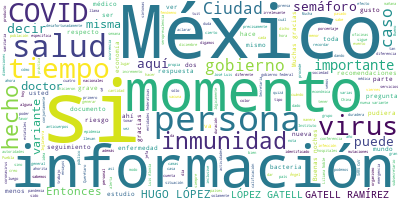

Source data for this figure (header and first rows):
Participante, Texto, Sentimiento, Palabras, Dia, Mes, Anio
HUGO LOPEZ-GATELL RAMIREZ, HUGO LÓPEZ-GATELL RAMÍREZ, SUBSECRETARIO…, 0.0, 17, 21, 12, 2020
HUGO LOPEZ-GATELL RAMIREZ, Muy buenas noches a todas y todos aquí, …, 0.0, 49, 21, 12, 2020
HUGO LOPEZ-GATELL RAMIREZ, Por favor, usted, Ángel, Daniela Pastran…, 0.0, 9, 21, 12, 2020
PREGUNTA, ?Muchas gracias, doctor Gatell., 0.0, 4, 21, 12, 2020
PREGUNTA, Preguntarle sobre su reacción ante la pu…, 0.0, 27, 21, 12, 2020
PREGUNTA, Si nos pudiera aclarar qué retrasó el an…, 0.0, 17, 21, 12, 2020
PREGUNTA, ¿Y por qué se dieron a conocer cifras me…, 0.0, 29, 21, 12, 2020
HUGO LOPEZ-GATELL RAMIREZ, HUGO LÓPEZ-GATELL RAMÍREZ:?Gracias., 0.0, 4, 21, 12, 2020
HUGO LOPEZ-GATELL RAMIREZ, Es ilustrativa la pregunta que usted hac…, 0.0, 26, 21, 12, 2020
HUGO LOPEZ-GATELL RAMIREZ, Desafortunadamente no, yo creo que hay v…, 0.0, 40, 21, 12, 2020
HUGO LOPEZ-GATELL RAMIREZ, Recordarán ustedes quizá, no sólo aquí e…, 0.0, 85, 21, 12, 2020
HUGO LOPEZ-GATELL RAMIREZ, ¿Cuál es la razón porque la que pudimos …, 0.0, 10, 21, 12, 2020
HUGO LOPEZ-GATELL RAMIREZ, Platicamos diariamente con la?jefa de Go…, 0.0, 40, 21, 12, 2020
HUGO LOPEZ-GATELL RAMIREZ, Entonces, entre las múltiples imprecisio…, 0.0, 64, 21, 12, 2020
HUGO LOPEZ-GATELL RAMIREZ, Y lo que hemos enfatizado, otro de los e…, 0.0, 48, 21, 12, 2020
HUGO LOPEZ-GATELL RAMIREZ, Recordarán aquí, Héctor García no está e…, 0.0, 72, 21, 12, 2020
HUGO LOPEZ-GATELL RAMIREZ, ¿A qué me referí?, ¿a qué me sigo refiri…, 0.0, 9, 21, 12, 2020
HUGO LOPEZ-GATELL RAMIREZ, Lo vuelvo a decir si es que hay alguna d…, 0.0, 121, 21, 12, 2020
HUGO LOPEZ-GATELL RAMIREZ, Entonces, no hay tal inconsistencia, es …, 0.0, 12, 21, 12, 2020
HUGO LOPEZ-GATELL RAMIREZ, Y recordar lo que hemos dicho una, otra …, 0.0, 71, 21, 12, 2020
HUGO LOPEZ-GATELL RAMIREZ, Pero fuera de eso, todas las 32 entidade…, 0.0, 25, 21, 12, 2020
HUGO LOPEZ-GATELL RAMIREZ, El Sistema Nacional de Vigilancia Epidem…, 0.0, 62, 21, 12, 2020
HUGO LOPEZ-GATELL RAMIREZ, Pero la información procede de la locali…, 0.0, 40, 21, 12, 2020
HUGO LOPEZ-GATELL RAMIREZ, Antiguamente eran transacciones de papel…, 0.0, 29, 21, 12, 2020
HUGO LOPEZ-GATELL RAMIREZ, Eso ya ha pasado mucho tiempo que no es …, 0.0, 27, 21, 12, 2020
HUGO LOPEZ-GATELL RAMIREZ, Entonces, otra de las impresiones de est…, 0.0, 40, 21, 12, 2020
HUGO LOPEZ-GATELL RAMIREZ, Pero, además, por supuesto que la Ciudad…, 0.0, 42, 21, 12, 2020
HUGO LOPEZ-GATELL RAMIREZ, Muchas gracias por su pregunta., 0.0, 5, 21, 12, 2020
PREGUNTA, ¿Pudiera nada más aclarar la fórmula que…, 0.0, 14, 21, 12, 2020
HUGO LOPEZ-GATELL RAMIREZ, HUGO LÓPEZ-GATELL RAMÍREZ:?Con todo gust…, 0.0, 32, 21, 12, 2020
HUGO LOPEZ-GATELL RAMIREZ, Bueno, mientras lo ponen, el portal coro…, 0.0, 32, 21, 12, 2020
HUGO LOPEZ-GATELL RAMIREZ, Y hay una sección específica de document…, 0.0, 58, 21, 12, 2020
HUGO LOPEZ-GATELL RAMIREZ, Eso lo hemos comentado en varias de esta…, 0.0, 113, 21, 12, 2020
HUGO LOPEZ-GATELL RAMIREZ, Entonces, esto compone los distintos ind…, 0.0, 73, 21, 12, 2020
PREGUNTA, ?(inaudible)?la diferencia entre un tuit…, 0.0, 14, 21, 12, 2020
HUGO LOPEZ-GATELL RAMIREZ, HUGO LÓPEZ-GATELL RAMÍREZ:?¿Un qué?, ¿un…, 0.0, 7, 21, 12, 2020
PREGUNTA, ?Un tuit, ajá, con los datos de la estim…, 0.0, 51, 21, 12, 2020
HUGO LOPEZ-GATELL RAMIREZ, HUGO LÓPEZ-GATELL RAMÍREZ:?Sería cosa de…, 0.0, 13, 21, 12, 2020
HUGO LOPEZ-GATELL RAMIREZ, Ángel, por favor., 0.0, 3, 21, 12, 2020
PREGUNTA, ?Buenas noches, subsecretario, doctor Ga…, 0.0, 14, 21, 12, 2020
PREGUNTA, Tengo un par de preguntas, si me permite…, 0.0, 28, 21, 12, 2020
PREGUNTA, En Querétaro empezó la pandemia en el lu…, 0.0, 27, 21, 12, 2020
PREGUNTA, Querétaro tiene zona industrial, tiene á…, 0.0, 19, 21, 12, 2020
PREGUNTA, ¿Qué sugerencias, qué recomendaciones ha…, 0.0, 47, 21, 12, 2020
PREGUNTA, Y, por otro lado, para la población, yo …, 0.0, 48, 21, 12, 2020
PREGUNTA, ¿Qué llamado se le haría a esta sociedad…, 0.0, 48, 21, 12, 2020
PREGUNTA, Muchas gracias. Buenas noches., 0.0, 4, 21, 12, 2020
HUGO LOPEZ-GATELL RAMIREZ, HUGO LÓPEZ-GATELL RAMÍREZ:?Muchas gracia…, 0.0, 7, 21, 12, 2020
HUGO LOPEZ-GATELL RAMIREZ, Efectivamente, las recomendaciones son g…, 0.0, 68, 21, 12, 2020
HUGO LOPEZ-GATELL RAMIREZ, Aun hora algunos países ya empezaron sus…, 0.0, 33, 21, 12, 2020
HUGO LOPEZ-GATELL RAMIREZ, No son nuevas, me lo preguntan frecuente…, 0.0, 53, 21, 12, 2020
HUGO LOPEZ-GATELL RAMIREZ, Y la quinta muy importante, si se tienen…, 0.0, 62, 21, 12, 2020
HUGO LOPEZ-GATELL RAMIREZ, Si transcurren más de 48 horas desde el …, 0.0, 55, 21, 12, 2020
HUGO LOPEZ-GATELL RAMIREZ, Ahora, por otro lado, respecto a las dec…, 0.0, 61, 21, 12, 2020
HUGO LOPEZ-GATELL RAMIREZ, Hay estados que tienen economías industr…, 0.0, 57, 21, 12, 2020
HUGO LOPEZ-GATELL RAMIREZ, Hay estados que han tenido esquemas muy …, 0.0, 99, 21, 12, 2020
HUGO LOPEZ-GATELL RAMIREZ, Esta idea de lo que hizo Puebla fue prod…, 0.0, 73, 21, 12, 2020
HUGO LOPEZ-GATELL RAMIREZ, Entonces, esas son las recomendaciones, …, 0.0, 45, 21, 12, 2020
HUGO LOPEZ-GATELL RAMIREZ, Daniela Pastrana,?Pie de Página., 0.0, 5, 21, 12, 2020
PREGUNTA, ?Gracias, doctor. Buenas noches., 0.0, 4, 21, 12, 2020
... 46 more rows
